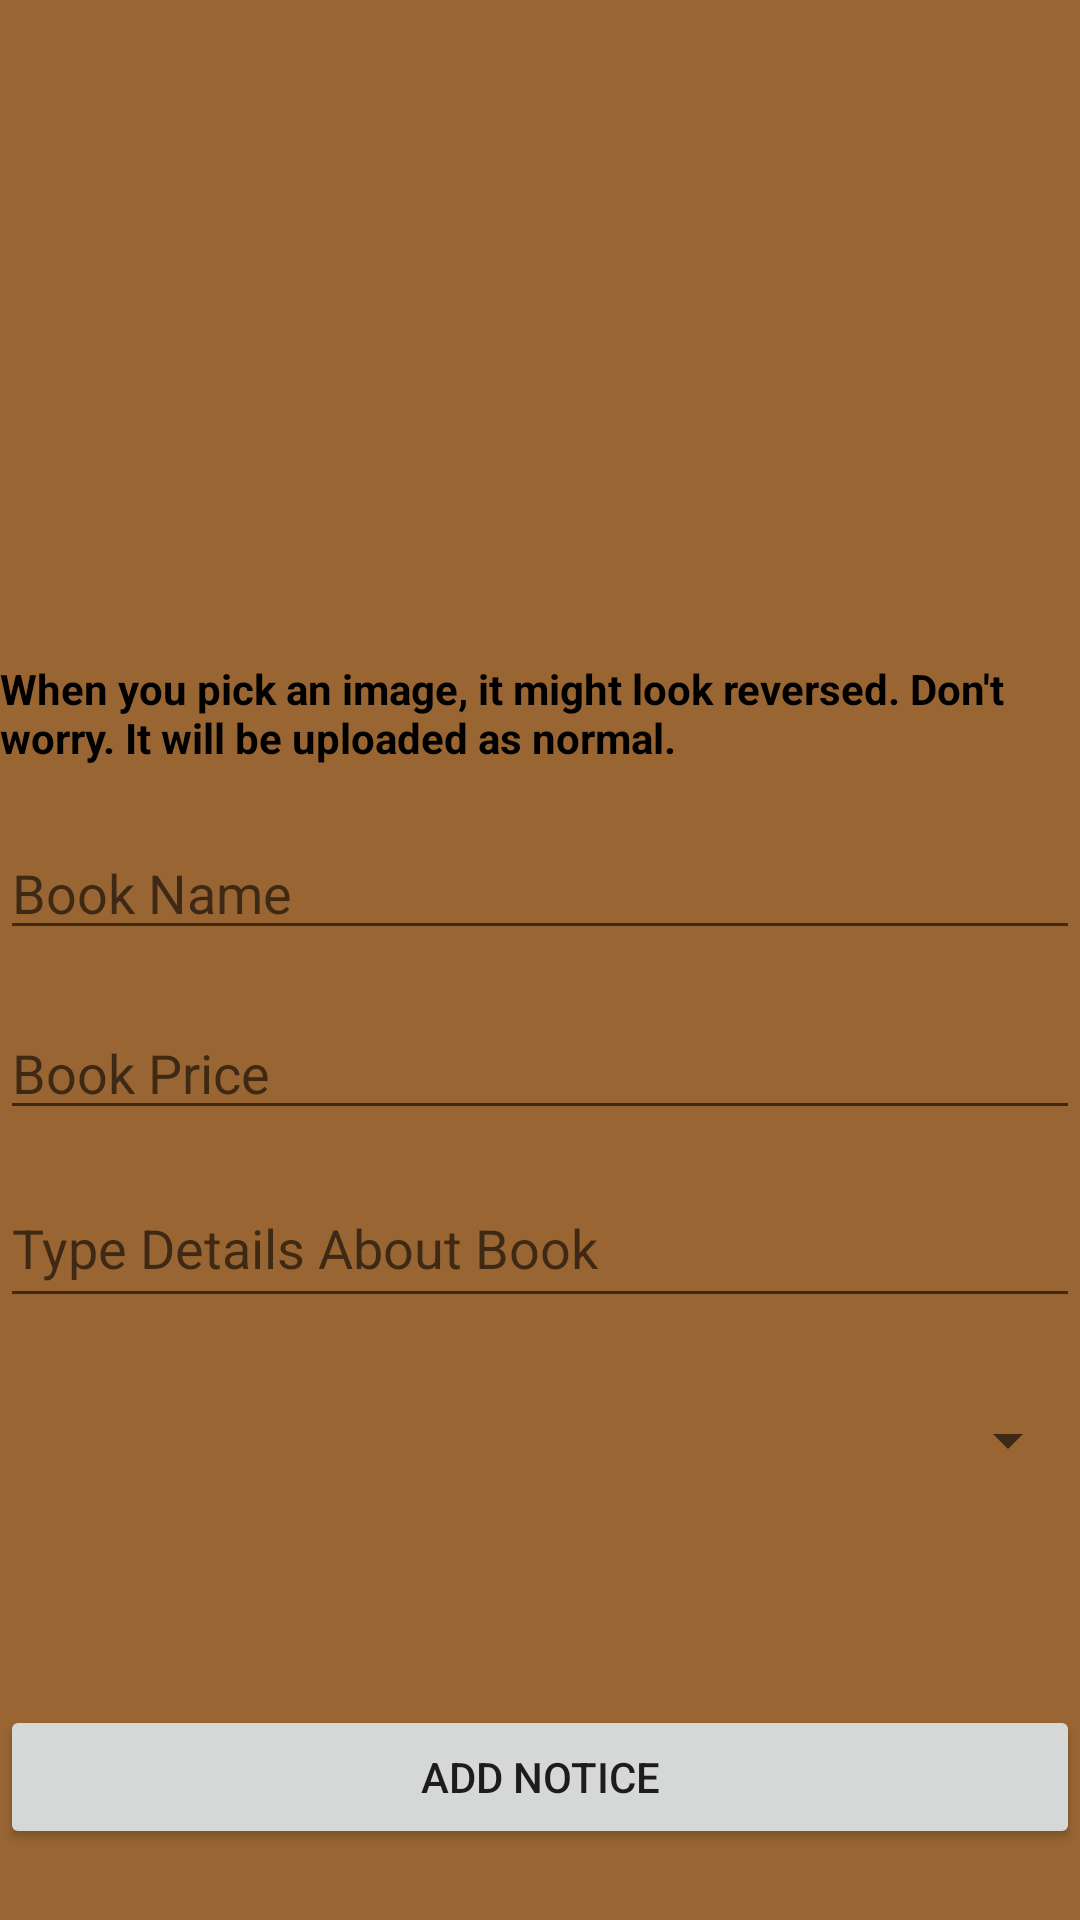

The Android layout XML behind this screen, and the referenced resources:
<!-- AndroidManifest.xml: application theme AppTheme -->
<!-- res/layout/fragment_addnewnotice.xml -->
<?xml version="1.0" encoding="utf-8"?>
<androidx.constraintlayout.widget.ConstraintLayout xmlns:android="http://schemas.android.com/apk/res/android"
    xmlns:app="http://schemas.android.com/apk/res-auto"
    xmlns:tools="http://schemas.android.com/tools"
    android:layout_width="match_parent"
    android:layout_height="match_parent"
    android:background="#996633"
    android:gravity="center"
    android:orientation="vertical">

    <EditText
        android:id="@+id/editTextNoticeBookName"
        android:layout_width="match_parent"
        android:layout_height="wrap_content"
        android:ems="10"
        android:hint="@string/bookName"
        android:inputType="textPersonName"
        app:layout_constraintBottom_toBottomOf="parent"
        app:layout_constraintEnd_toEndOf="parent"
        app:layout_constraintStart_toStartOf="parent"
        app:layout_constraintTop_toTopOf="parent"
        app:layout_constraintVertical_bias="0.46" />

    <EditText
        android:id="@+id/editTextNoticeBookDetails"
        android:layout_width="match_parent"
        android:layout_height="50dp"
        android:ems="10"
        android:hint="@string/noticeBookDetails"
        android:inputType="textMultiLine"
        app:layout_constraintBottom_toBottomOf="parent"
        app:layout_constraintEnd_toEndOf="parent"
        app:layout_constraintStart_toStartOf="parent"
        app:layout_constraintTop_toTopOf="parent"
        app:layout_constraintVertical_bias="0.66" />

    <EditText
        android:id="@+id/editTextNoticeBookPrice"
        android:layout_width="match_parent"
        android:layout_height="wrap_content"
        android:ems="10"
        android:hint="@string/bookPrice"
        android:inputType="none|number"
        app:layout_constraintBottom_toBottomOf="parent"
        app:layout_constraintEnd_toEndOf="parent"
        app:layout_constraintStart_toStartOf="parent"
        app:layout_constraintTop_toTopOf="parent"
        app:layout_constraintVertical_bias="0.56" />

    <Button
        android:id="@+id/buttonAddNotice"
        android:layout_width="match_parent"
        android:layout_height="wrap_content"
        android:text="@string/addNotice"
        app:layout_constraintBottom_toBottomOf="parent"
        app:layout_constraintEnd_toEndOf="parent"
        app:layout_constraintStart_toStartOf="parent"
        app:layout_constraintTop_toTopOf="parent"
        app:layout_constraintVertical_bias="0.96" />

    <ImageView
        android:id="@+id/imageViewNoticeAdd"
        android:layout_width="200dp"
        android:layout_height="200dp"
        app:layout_constraintBottom_toBottomOf="parent"
        app:layout_constraintEnd_toEndOf="parent"
        app:layout_constraintStart_toStartOf="parent"
        app:layout_constraintTop_toTopOf="parent"
        app:layout_constraintVertical_bias="0.0"
        app:srcCompat="@drawable/book_add" />

    <Spinner
        android:id="@+id/spinnerNewNotice"
        android:layout_width="0dp"
        android:layout_height="wrap_content"
        app:layout_constraintBottom_toBottomOf="parent"
        app:layout_constraintEnd_toEndOf="parent"
        app:layout_constraintStart_toStartOf="parent"
        app:layout_constraintTop_toTopOf="parent"
        app:layout_constraintVertical_bias="0.76" />

    <ProgressBar
        android:id="@+id/addNewNoticeProgressBar"
        style="?android:attr/progressBarStyle"
        android:layout_width="155dp"
        android:layout_height="142dp"
        android:visibility="invisible"
        app:layout_constraintBottom_toBottomOf="parent"
        app:layout_constraintEnd_toEndOf="parent"
        app:layout_constraintStart_toStartOf="parent"
        app:layout_constraintTop_toTopOf="parent" />

    <TextView
        android:id="@+id/addnewNoticeTextView"
        android:layout_width="0dp"
        android:layout_height="wrap_content"
        android:text="@string/imagewillbecorrect"
        android:textColor="#000000"
        android:textStyle="bold"
        app:layout_constraintBottom_toTopOf="@+id/editTextNoticeBookName"
        app:layout_constraintEnd_toEndOf="parent"
        app:layout_constraintStart_toStartOf="parent"
        app:layout_constraintTop_toBottomOf="@+id/imageViewNoticeAdd" />

</androidx.constraintlayout.widget.ConstraintLayout>
<!-- resources referenced by this layout -->
<resources>
  <string name="addNotice">Add Notice</string>
  <string name="bookName">Book Name</string>
  <string name="bookPrice">Book Price</string>
  <string name="imagewillbecorrect">When you pick an image, it might look reversed. Don\'t worry. It will be uploaded as normal. </string>
  <string name="noticeBookDetails">Type Details About Book</string>
  <style name="AppTheme" parent="Theme.AppCompat.Light.NoActionBar">
          
          <item name="colorPrimary">@color/colorPrimary</item>
          <item name="colorPrimaryDark">@color/colorPrimaryDark</item>
          <item name="colorAccent">@color/colorAccent</item>
  
      </style>
  <color name="colorPrimary">#693C07</color>
  <color name="colorPrimaryDark">#80531F</color>
  <color name="colorAccent">#80531F</color>
</resources>
